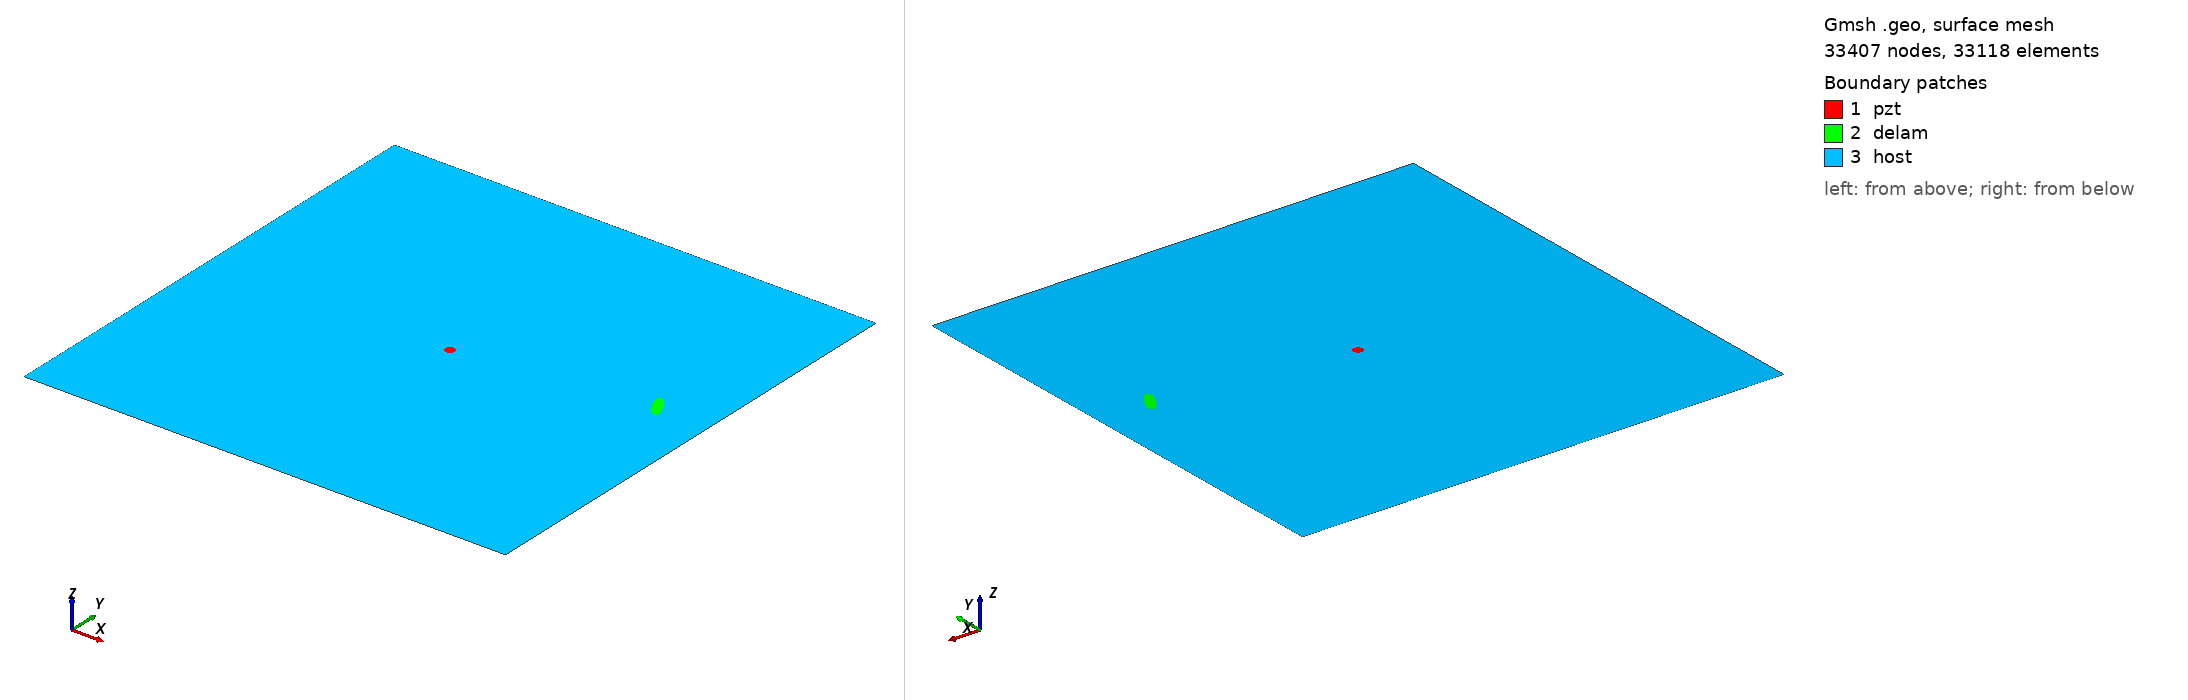

Gmsh geometry script, surface-meshed: 33407 nodes, 33118 surface elements. Boundary patches (legend numbers): 1 pzt, 2 delam, 3 host. Left view from above one corner, right view from below the opposite corner. Legend entries are the model's physical surfaces. The drawing asked Gmsh for element sizes between 1% and 20% of the model's largest extent; the script's own settings can give other sizes.

=== m2_68_delam1_position_no_59_a_15mm_b_5mm_angle_120.geo (drawn) ===
SetFactory("OpenCASCADE");
L=0.500000; 
W=0.500000; 
a=0.015000; 
b=0.005000; 
x=0.444444; 
y=0.277778; 
alpha=0.666667 *Pi; 
r=0.005000; 
xpzt=0.250000; 
ypzt=0.250000; 
//+
Point(1) = {0, 0, 0, 1.0};
//+
Point(2) = {L, 0, 0, 1.0};
//+
Point(3) = {L, W, 0, 1.0};
//+
Point(4) = {0, W, 0, 1.0};
//+
Line(1) = {1, 2};
//+
Line(2) = {2, 3};
//+
Line(3) = {3, 4};
//+
Line(4) = {4, 1};
//+
Circle(5) = {xpzt, ypzt, -0, r, 0, 2*Pi};
//+
Ellipse(6) = {x, y, -0, a, b, 0, 2*Pi};
//+
Rotate {{0, 0, 1}, {x, y, 0}, alpha} {
  Curve{6}; 
}
//+
Curve Loop(1) = {4, 1, 2, 3};
//+
Curve Loop(2) = {6};
//+
Curve Loop(3) = {5};
//+
Curve Loop(4) = {6};
//+
Curve Loop(5) = {5};
//+
Plane Surface(1) = {5};
//+
Plane Surface(2) = {4};
//+
Plane Surface(3) = {1, 2, 3};
//+
Point(9) = {xpzt, ypzt, 0, 1.0};
//+
Point{9} In Surface {1};// mesh node at centre of pzt
//+
Physical Surface("pzt") = {1};
//+
Physical Surface("delam") = {2};
//+
Physical Surface("host") = {3};

Mesh.Algorithm = 6; // Frontal
Mesh.CharacteristicLengthFactor = 0.070000;
Mesh.CharacteristicLengthMin = 0.001000;
Mesh.CharacteristicLengthMax = 0.200000;
Mesh.RecombineAll = 1; // Apply recombination algorithm
Mesh.SubdivisionAlgorithm = 1; // 1: all quadrangles
Mesh.Smoothing = 1;
